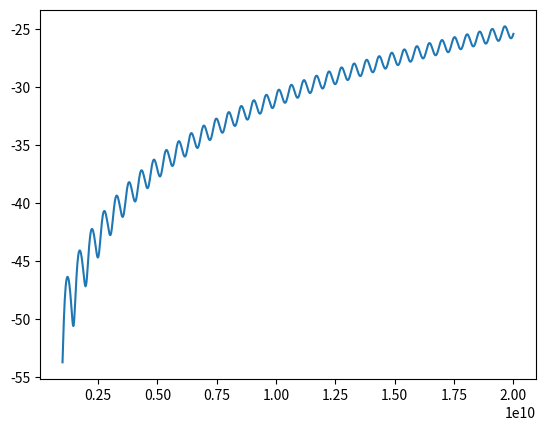

Python code for this plot:
import numpy as np
from scipy.special import ive, kve  # besseli 和 besselk 函数
from scipy.linalg import expm    # matrix exponential
from scipy.linalg import block_diag
def custom_expm(A):
    from scipy.linalg import norm

    if A.shape[0] != A.shape[1]:
        raise ValueError("Matrix must be square")

    ident = np.eye(A.shape[0], dtype=complex)
    normA = norm(A, ord=np.inf)

    # Pade coefficients for m = 13
    b = [64764752532480000, 32382376266240000, 7771770303897600,
         1187353796428800, 129060195264000, 10559470521600,
         670442572800, 33522128640, 1323241920, 40840800,
         960960, 16380, 182, 1]

    # Scaling factor
    maxnorm = 5.371920351148152
    s = max(0, int(np.ceil(np.log2(normA / maxnorm))))
    A_scaled = A / (2**s)

    A2 = A_scaled @ A_scaled
    A4 = A2 @ A2
    A6 = A2 @ A4

    U = A_scaled @ (A6 @ (b[13]*A6 + b[11]*A4 + b[9]*A2) + b[7]*A6 + b[5]*A4 + b[3]*A2 + b[1]*ident)
    V = A6 @ (b[12]*A6 + b[10]*A4 + b[8]*A2) + b[6]*A6 + b[4]*A4 + b[2]*A2 + b[0]*ident

    P = V + U
    Q = V - U
    F = np.linalg.solve(Q, P)

    for _ in range(s):
        F = F @ F

    return F
def twinax_cable_1(rw, D, rsh, epsir, TanLoss, tsh, Lz, segmaAL, segmaCu, slot_d, fmin, fmax, Np):
    """双轴电缆传输线模型计算函数
    
    Args:
        rw (float): 内导线半径 (m)
        D (float): 信号线间距 (m)
        rsh (float): 屏蔽半径 (m)
        epsir (float): 介质常数
        TanLoss (float): 介质损耗正切
        tsh (float): 屏蔽厚度 (m)
        Lz (float): 同轴线缆总长度 (m)
        segmaAL (float): 屏蔽导电率 (S/m)
        segmaCu (float): 导线导电率 (S/m)
        slot_d (float): 缝隙尺寸 (m)
        fmin (float): 最小频率 (Hz)
        fmax (float): 最大频率 (Hz)
        Np (int): 频率点数
    """
    # 基本常数
    u0 = 4 * np.pi * 1e-7      # 真空磁导率 (H/m)
    epsi = 8.85e-12            # 真空介电常数 (F/m)
    c0 = 299792458            # 真空中光速 (m/s)

    # 计算参数
    xd1 = D/2 + 0.05*D/2      # 内导体1相对于轴线的偏移
    xd2 = -D/2                # 内导体2相对于轴线的偏移

    # 内系统平均每单位长度参数计算
    Delta1 = (rw**2 - xd1**2 - rsh**2)**2 - 4*(xd1*rsh)**2
    alpha1 = (-(rw**2 - xd1**2 - rsh**2) - np.sqrt(Delta1)) / (2*xd1*rsh)
    F1 = 1 / (np.pi * np.log(alpha1*(alpha1*xd1 - rsh) / (xd1 - alpha1*rsh)))

    Delta2 = (rw**2 - xd2**2 - rsh**2)**2 - 4*(xd2*rsh)**2
    alpha2 = (-(rw**2 - xd2**2 - rsh**2) - np.sqrt(Delta2)) / (2*xd2*rsh)
    F2 = 1 / (np.pi * np.log(alpha2*(alpha2*xd2 - rsh) / (xd2 - alpha2*rsh)))

    # 计算自感
    Lin11 = u0/(2*np.pi) * np.log((rsh**2 - xd1**2) / (rsh * rw))
    Lin22 = u0/(2*np.pi) * np.log((rsh**2 - xd2**2) / (rsh * rw))
    Lin12 = u0/(2*np.pi) * np.log((1/rsh)*np.sqrt(((xd1*xd2)**2+rsh**4+2*abs(xd1*xd2)*rsh**2)/((xd1)**2+xd2**2+2*abs(xd1*xd2))))

    # 内导体1附加参数
    delta_val = (rw**2 - xd1**2 - rsh**2)**2 - 4*(xd1*rsh)**2
    phi_a = np.deg2rad(0)
    alpha11 = xd1 / rsh if xd1 == 0 else (-(rw**2 - xd1**2 - rsh**2) - np.sqrt(delta_val)) / (2*xd1*rsh)
    N_val = np.log((rsh**2 - xd1**2) / (rw * rsh)) / (2*np.pi)
    A1 = (1 - alpha11**2) / (1 + alpha11**2 - 2*alpha11*np.cos(phi_a))
    La1 = u0/np.pi * (slot_d/(4*rsh))**2 * A1**2
    Ca1 = epsi*epsir/np.pi * (slot_d/(4*rsh*N_val))**2 * A1**2

    # 内导体2附加参数
    delta_val = (rw**2 - xd2**2 - rsh**2)**2 - 4*(xd2*rsh)**2
    alpha22 = xd2 / rsh if xd2 == 0 else (-(rw**2 - xd2**2 - rsh**2) - np.sqrt(delta_val)) / (2*xd2*rsh)
    N_val = np.log((rsh**2 - xd2**2) / (rw * rsh)) / (2*np.pi)
    A2 = (1 - alpha22**2) / (1 + alpha22**2 - 2*alpha22*np.cos(phi_a))
    La2 = u0/np.pi * (slot_d/(4*rsh))**2 * A2**2
    Ca2 = epsi*epsir/np.pi * (slot_d/(4*rsh*N_val))**2 * A2**2

    # 总自感与电容矩阵
    LT = np.array([[Lin11, Lin12], [Lin12, Lin22]]) + np.array([[La1, 0], [0, La2]])
    CT = (c0**-2) * np.linalg.inv(LT) * epsir * (1 - 1j*TanLoss) - np.array([[Ca1, 0], [0, Ca2]])

    # 频率循环
    frequencies = np.linspace(fmin, fmax, Np)
    ChainA = np.zeros((4, 4, Np), dtype=complex)

    for idx, freq in enumerate(frequencies):
        print(f"Processing frequency {idx+1}/{Np}: {freq} Hz")
        # 内导体1部分计算
        delta_val = 1 / np.sqrt(np.pi * freq * u0 * segmaCu)
        beta = (1 + 1j) / delta_val
        Zac = (beta / (2*np.pi*segmaCu*rw)) * ive(0, beta*rw) / ive(1, beta*rw)
        Delta = (rw**2 - xd1**2 - rsh**2)**2 - 4*(xd1*rsh)**2
        alpha_val = (-(rw**2 - xd1**2 - rsh**2) - np.sqrt(Delta)) / (2*xd1*rsh) if xd1 != 0 else 0
        factor1 = 1 if xd1 == 0 else alpha_val * (rsh**2 - rw**2 - xd1**2) / (rsh*xd1*(1 - alpha_val**2))
        CT1 = Zac * factor1

        # 内导体2部分计算
        delta_val = 1 / np.sqrt(np.pi * freq * u0 * segmaCu)
        beta = (1 + 1j) / delta_val
        Zac = (beta / (2*np.pi*segmaCu*rw)) * ive(0, beta*rw) / ive(1, beta*rw)
        Delta = (rw**2 - xd2**2 - rsh**2)**2 - 4*(xd2*rsh)**2
        alpha_val = (-(rw**2 - xd2**2 - rsh**2) - np.sqrt(Delta)) / (2*xd2*rsh) if xd2 != 0 else 0
        factor2 = 1 if xd2 == 0 else alpha_val * (rsh**2 - rw**2 - xd2**2) / (rsh*xd2*(1 - alpha_val**2))
        CT2 = Zac * factor2

        # 盾层部分计算
        delta_val = 1 / np.sqrt(np.pi * freq * u0 * segmaAL)
        beta = (1 + 1j) / delta_val
        
        DELTA1 = (rw**2 - xd1**2 - rsh**2)**2 - 4*(xd1*rsh)**2
        DELTA2 = (rw**2 - xd2**2 - rsh**2)**2 - 4*(xd2*rsh)**2
        
        alpha_sh1 = 0 if xd1 == 0 else (-(rw**2 - xd1**2 - rsh**2) - np.sqrt(DELTA1)) / (2*xd1*rsh)
        alpha_sh2 = 0 if xd2 == 0 else (-(rw**2 - xd2**2 - rsh**2) - np.sqrt(DELTA2)) / (2*xd2*rsh)

        # 计算贝塞尔函数相关项
        factor_sh = (-ive(1, beta*rsh) * kve(1, beta*(rsh+tsh)) * 
                    np.exp(abs(np.real(beta*rsh)) - beta*(rsh+tsh)) + 
                    ive(1, beta*(rsh+tsh)) * kve(1, beta*rsh) * 
                    np.exp(abs(np.real(beta*(rsh+tsh))) - beta*rsh))
        
        F_sh = (kve(1, beta*(rsh+tsh)) * ive(0, beta*rsh) * 
                np.exp(abs(np.real(beta*rsh)) - beta*(rsh+tsh)) + 
                ive(1, beta*(rsh+tsh)) * kve(0, beta*rsh) * 
                np.exp(abs(np.real(beta*(rsh+tsh))) - beta*rsh))

        Ainsh = beta * F_sh / (2*np.pi * segmaAL * rsh * factor_sh)
        Ainsh11 = Ainsh * (1 + alpha_sh1**2) / (1 - alpha_sh1**2)
        Binsh22 = Ainsh * (1 + alpha_sh2**2) / (1 - alpha_sh2**2)
        Cinsh12 = Ainsh * (alpha_sh1*(1 - alpha_sh2**2) - alpha_sh2*(1 - alpha_sh1**2)) / (alpha_sh1*(1 + alpha_sh2**2) - alpha_sh2*(1 + alpha_sh2))

        # 构建阻抗矩阵
        AA = np.array([[Ainsh11, Cinsh12], [Cinsh12, Binsh22]]) + np.array([[CT1, 0], [0, CT2]])
        Z = AA + 1j*2*np.pi*freq*LT
        Y = 1j*2*np.pi*freq*CT
        
        # 计算链参数矩阵
        A_matrix = -np.block([[np.zeros((2,2)), Z], [Y, np.zeros((2,2))]])
        ChainA[:,:,idx] = custom_expm(-A_matrix * Lz)

    # 转换为S参数（需要实现abcd2s和s2smm函数）
    s_params2 = abcd2s(ChainA, 50)
    SDD, SDC, SCD, SCC = s2smm(s_params2, 2)
    
    ssdd11 = SDD[0,0,:]
    ssdd21 = SDD[1,0,:]
    sscc11 = SCC[0,0,:]
    sscc21 = SCC[1,0,:]
    sscd11 = SCD[0,0,:]
    sscd21 = SCD[1,0,:]

    return s_params2, sscd21, sscd11, sscc21, sscc11, ssdd21, ssdd11, frequencies

def abcd2s(abcd_params, z0=50):
    """
    Convert ABCD-parameters to S-parameters.

    Parameters:
    -----------
    abcd_params : ndarray
        3D complex array of shape (2N, 2N, M), where M is number of frequency points.
    z0 : float or 1D array-like, optional
        Reference impedance (can be scalar or array of length M). Default is 50.

    Returns:
    --------
    s_params : ndarray
        3D complex array of shape (2N, 2N, M) containing the S-parameters.
    """
    abcd_params = np.asarray(abcd_params)
    n_ports = abcd_params.shape[0] // 2
    n_freqs = abcd_params.shape[2]

    # Ensure z0 is an array of correct shape
    if np.isscalar(z0):
        z0 = np.full(n_freqs, z0, dtype=float)
    else:
        z0 = np.asarray(z0)
        assert len(z0) == n_freqs, "z0 must match number of frequency points"
    if np.any(np.iscomplex(z0)):
        raise ValueError("z0 must be real-valued")

    s_params = np.zeros_like(abcd_params, dtype=complex)

    I = np.eye(n_ports)

    for k in range(n_freqs):
        A = abcd_params[0:n_ports, 0:n_ports, k]
        B = abcd_params[0:n_ports, n_ports:2 * n_ports, k]
        C = abcd_params[n_ports:2 * n_ports, 0:n_ports, k]
        D = abcd_params[n_ports:2 * n_ports, n_ports:2 * n_ports, k]
        Z0k = z0[k]

        # 标准公式修正
        denom = A + B / Z0k + C * Z0k + D
        denom_inv = np.linalg.inv(denom)
        S11 = (A + B / Z0k - C * Z0k - D) @ denom_inv
        S12 = 2 * (A @ denom_inv)
        S21 = 2 * denom_inv
        S22 = (-A + B / Z0k - C * Z0k + D) @ denom_inv

        # 赋值修正
        s_params[0:n_ports, 0:n_ports, k] = S11
        s_params[0:n_ports, n_ports:2 * n_ports, k] = S12
        s_params[n_ports:2 * n_ports, 0:n_ports, k] = S21
        s_params[n_ports:2 * n_ports, n_ports:2 * n_ports, k] = S22
    return s_params
def s2smm(s_params, rfflag=1):
    s_params = np.asarray(s_params)
    N = s_params.shape[0]
    pts = s_params.shape[2]

    if N % 2 != 0:
        raise ValueError("Only even-port networks are supported in this implementation.")

    if rfflag == 1:
        Ports = list(range(0, N, 2)) + list(range(1, N, 2))
    elif rfflag == 2:
        Ports = list(range(N))
    elif rfflag == 3:
        Ports = list(range(N // 2)) + list(range(N - 1, N // 2 - 1, -1))
    else:
        raise ValueError("Invalid rfflag. Use 1, 2, or 3.")

    s_params = s_params[np.ix_(Ports, Ports, range(pts))]

    # 正确构建 M = [ [1 -1]; [1 1] ] 的块对角结构
    m_diff = np.array([[1, -1]])
    m_comm = np.array([[1, 1]])

    M1 = block_diag(*([m_diff] * (N // 2)))
    M2 = block_diag(*([m_comm] * (N // 2)))
    M = np.vstack((M1, M2))
    invM = M.T

    smm_params = np.zeros_like(s_params, dtype=complex)
    for idx in range(pts):
        smm_params[:, :, idx] = M @ s_params[:, :, idx] @ invM / 2

    N_half = N // 2
    SDD = smm_params[0:N_half, 0:N_half, :]
    SDC = smm_params[0:N_half, N_half:N, :]
    SCD = smm_params[N_half:N, 0:N_half, :]
    SCC = smm_params[N_half:N, N_half:N, :]

    return SDD, SDC, SCD, SCC


if __name__ == "__main__":
#  %%%%% Cable Parameters (部分默认值已注释) %%%%%
#     % rw   = 0.415e-3/2;    % 内导线半径 (m)
#     % D    = 1.42e-3;       % 信号线间距 (m)
#     % h0   = D;            % 屏蔽与内导体距离 (m)
#     % rsh  = h0;           % 屏蔽半径
#     % epsir = 2;           % 介质常数
#     % TanLoss = 5e-4;      % 介质损耗正切
#     % tsh  = 9e-6;         % 屏蔽厚度 (m)
#     % Lz   = 0.2;          % 同轴线缆总长度 (m)
#     % segmaAL = 38160000;  % 屏蔽导电率 (S/m)
#     % segmaCu = 58130000;  % 导线导电率 (S/m)
#     xd1  = D/2 + 0.05*D/2; % 内导体1相对于轴线的偏移
#     xd2  = -D/2;         % 内导体2相对于轴线的偏移
#     % slot_d = 0.07e-3;     % 缝隙尺寸
#     % fmin = 1e9;          % 最小频率 (Hz)
#     % fmax = 20e9;         % 最大频率 (Hz)

#     % Np   = 1000;         % 频率点数
    rw = 0.415e-3/2
    D = 1.42e-3
    h0 = D
    rsh = h0
    epsir = 2   
    TanLoss = 5e-4
    tsh = 9e-6
    Lz = 0.2
    segmaAL = 38160000
    segmaCu = 58130000
    xd1 = D/2 + 0.05*D/2
    xd2 = -D/2
    slot_d = 0.07e-3
    fmin = 1e9
    fmax = 20e9
    Np = 1000

    # 调用函数计算
    s_params2, sscd21, sscd11, sscc21, sscc11, ssdd21, ssdd11, frequencies = twinax_cable_1(rw, D, rsh, epsir, TanLoss, tsh, Lz, segmaAL, segmaCu, slot_d, fmin, fmax, Np)

    # 打印结果
    import matplotlib.pyplot as plt

    plt.plot(frequencies, 20 * np.log10(np.abs(sscd21)), label='S21')
    plt.show()
